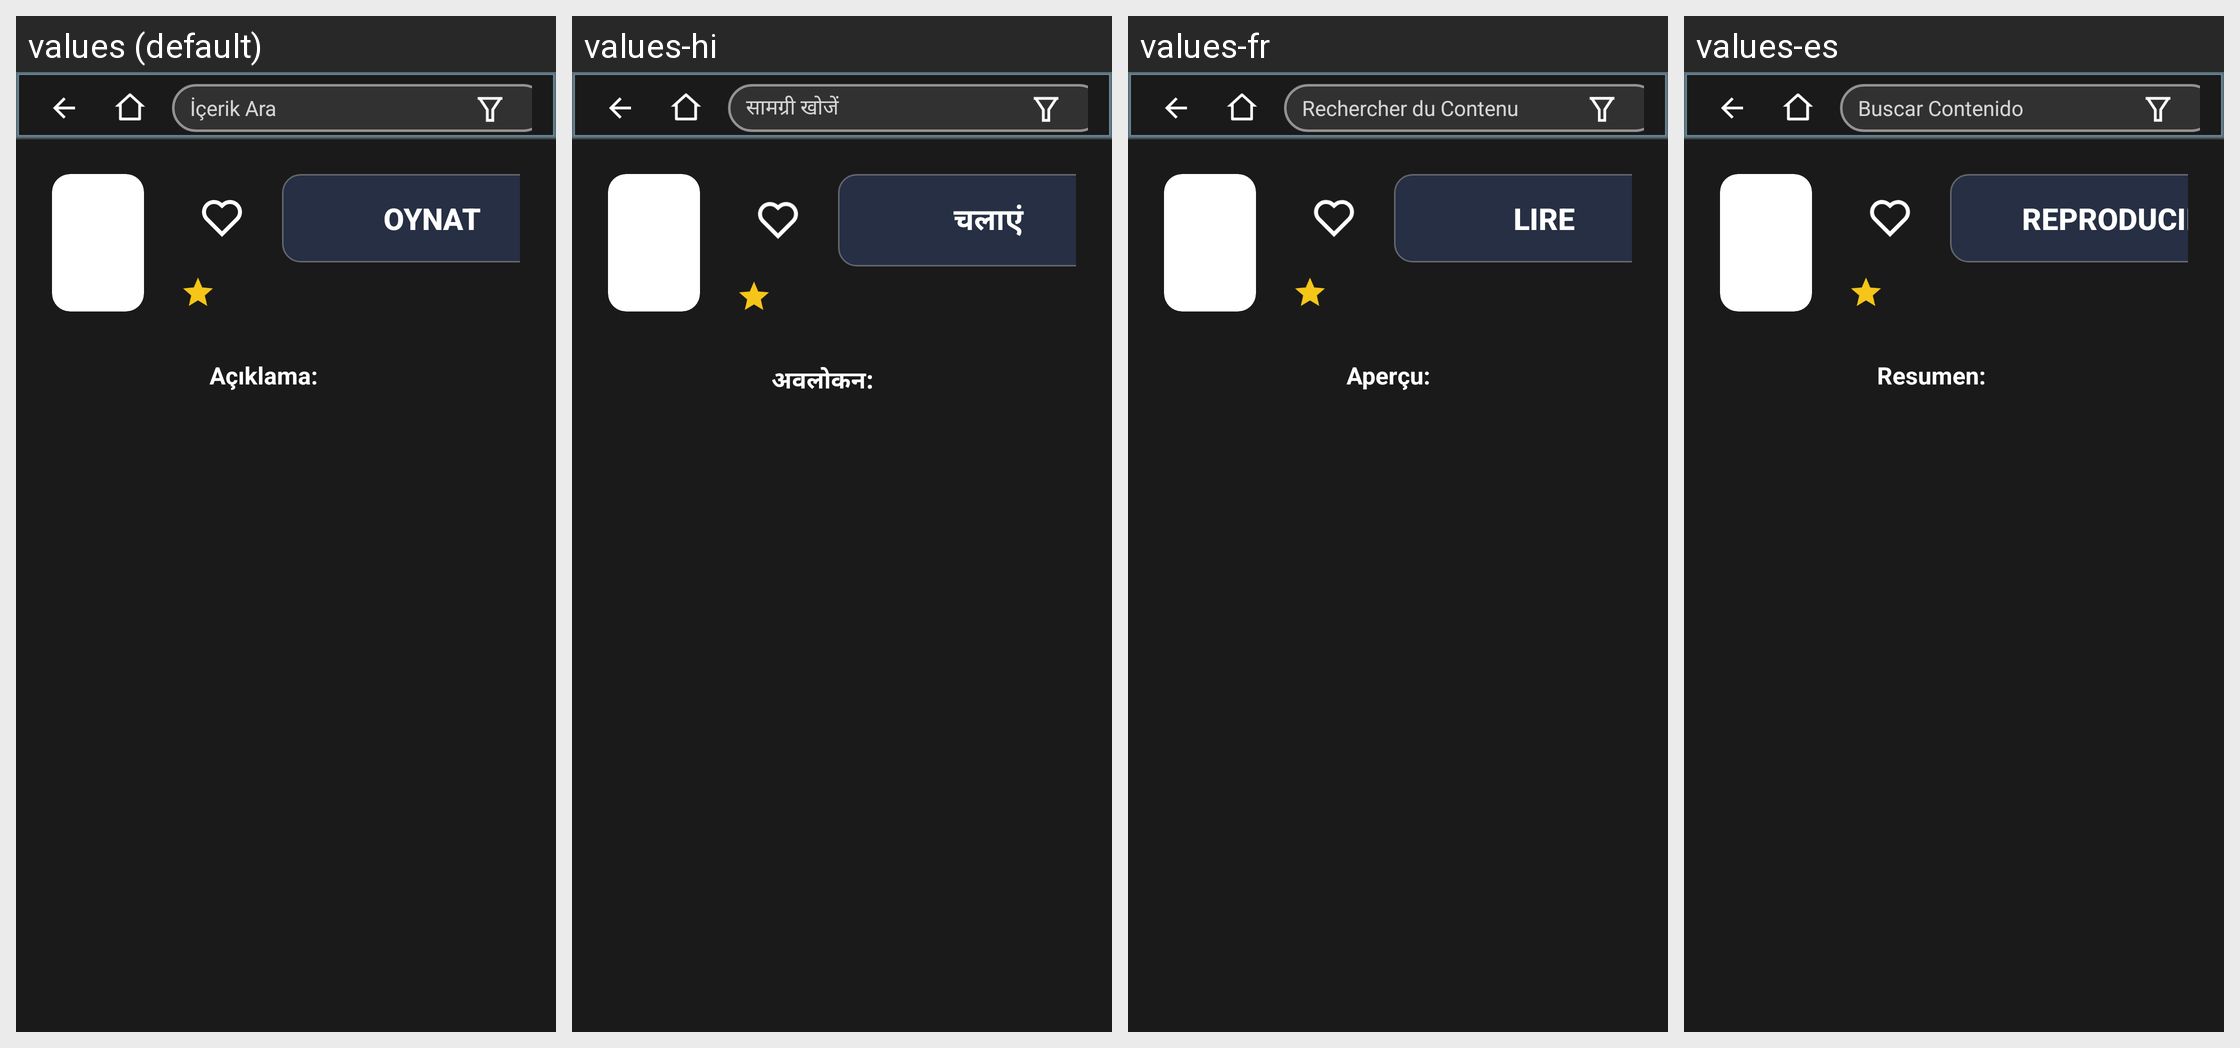

Strings drawn on this Android screen and how each of the app's shown locales translates them:
Android screen res/layout/fragment_movie_detail.xml rendered under 4 locales, left to right: values (default), values-hi, values-fr, values-es. Device: Nexus 5 (rendered at 1080×1920; each locale shown at half size, 540×960, under a caption strip naming it); theme Theme.Leanback.OtherActivities.
Other locales in the repository, not shown: values-en, values-in, values-ja, values-pt, values-th, values-tr.
Strings drawn on this screen, with the default value and each locale's value (text and hints the layout hard-codes, and strings that could not be matched under every locale, appear in the picture but are not listed):

btn_play
  values: Oynat
  values-hi: चलाएं
  values-fr: Lire
  values-es: Reproducir

movie_overview_label
  values: Açıklama:
  values-hi: अवलोकन:
  values-fr: Aperçu:
  values-es: Resumen:

search_hint
  values: İçerik Ara
  values-hi: सामग्री खोजें
  values-fr: Rechercher du Contenu
  values-es: Buscar Contenido
